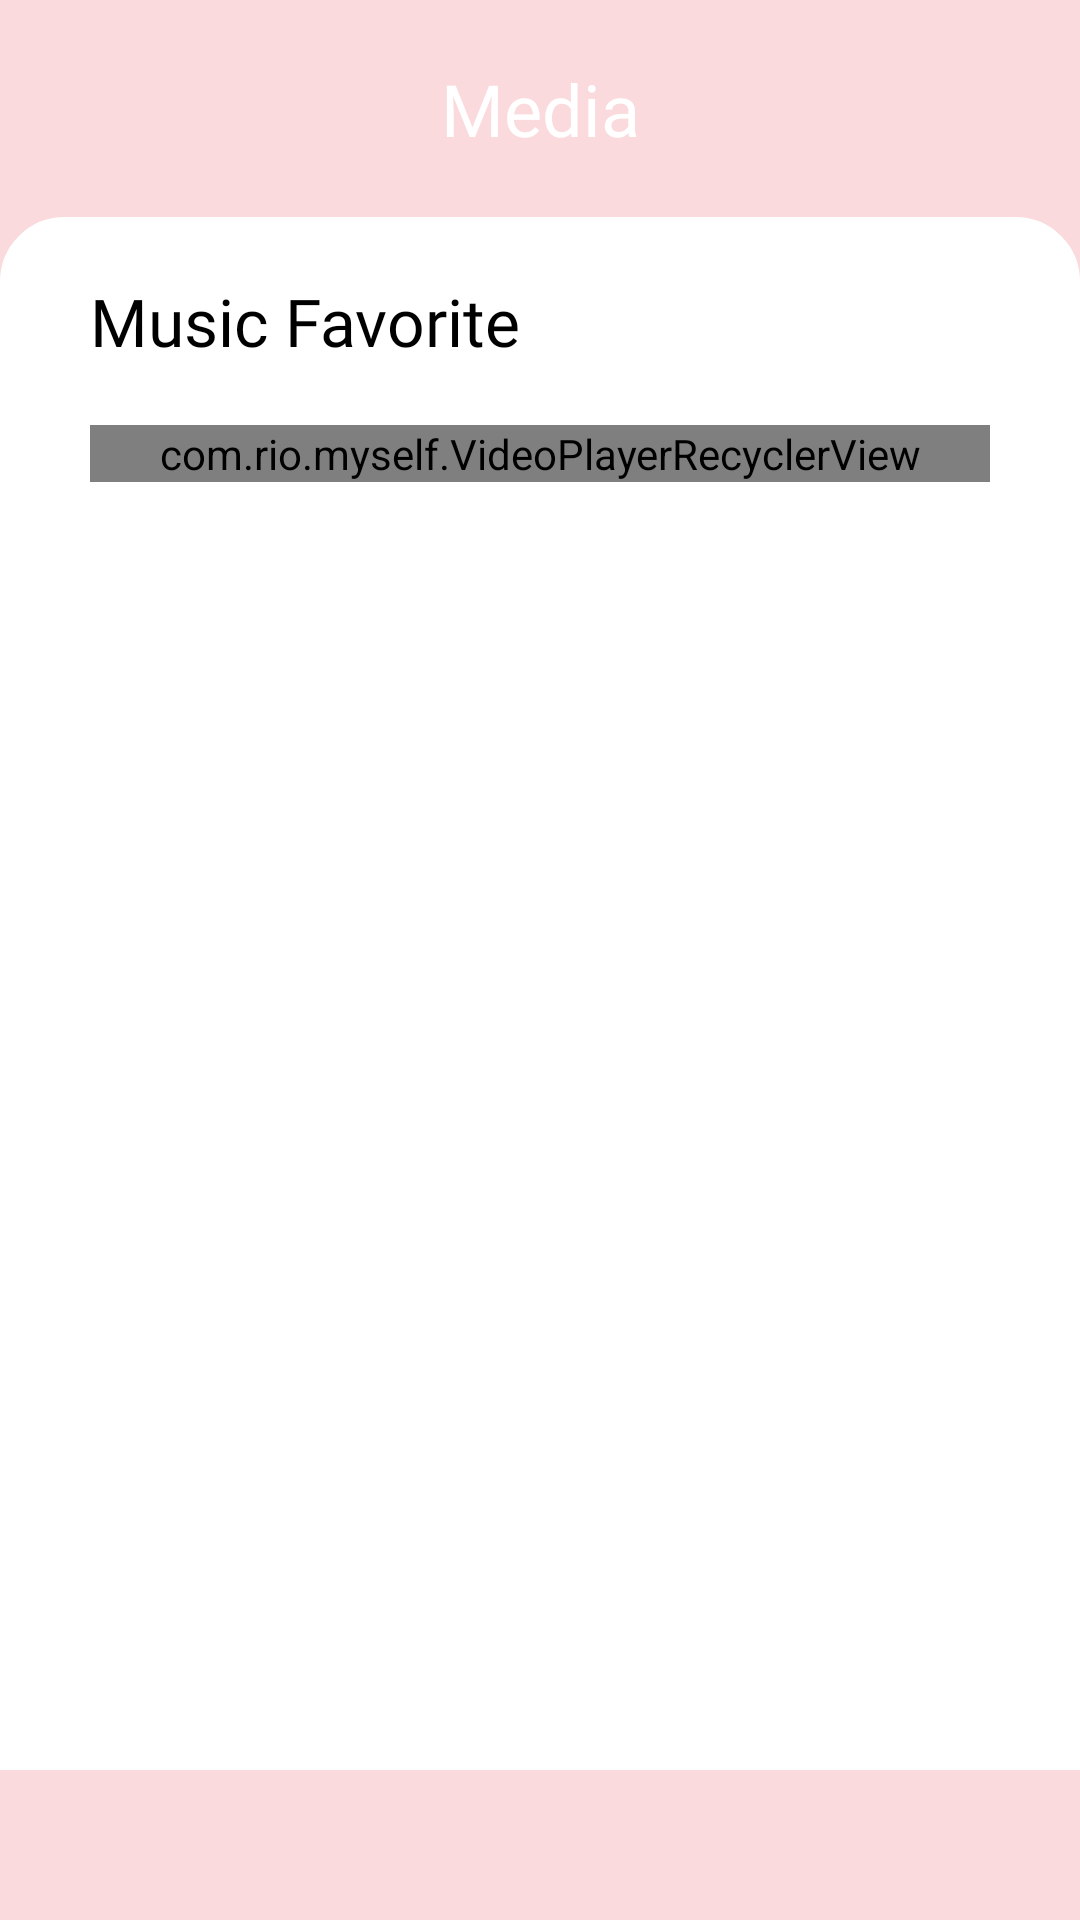

The Android layout XML behind this screen, and the referenced resources:
<!-- AndroidManifest.xml: application theme Theme.MySelf -->
<!-- res/layout/fragment_media.xml -->
<?xml version="1.0" encoding="utf-8"?>
<RelativeLayout xmlns:android="http://schemas.android.com/apk/res/android"
    xmlns:tools="http://schemas.android.com/tools"
    android:layout_width="match_parent"
    android:layout_height="match_parent"
    tools:context=".HomeFragment"
    android:background="@color/pale_pink">

    

    <RelativeLayout
        android:id="@id/judul"
        android:layout_width="match_parent"
        android:layout_height="wrap_content">
        <TextView
            android:layout_width="match_parent"
            android:layout_height="wrap_content"
            android:text="@string/media"
            android:fontFamily="@font/larken_medium"
            android:layout_marginTop="20dp"
            android:layout_marginBottom="20dp"
            android:textSize="24sp"
            android:textColor="@color/white"
            android:gravity="center"/>
    </RelativeLayout>

    <RelativeLayout
        android:layout_width="wrap_content"
        android:layout_height="wrap_content"
        android:layout_below="@id/judul"
        android:background="@drawable/roundedbg"
        android:layout_marginBottom="50dp">

        <ScrollView
            android:layout_width="match_parent"
            android:layout_height="match_parent"
            tools:ignore="UselessParent">

        <LinearLayout
            android:layout_width="match_parent"
            android:layout_height="wrap_content"
            android:orientation="vertical"
            >

        <TextView
            android:layout_width="match_parent"
            android:layout_height="wrap_content"
            android:text="@string/music_favorite"
            android:fontFamily="@font/larken_light"
            android:textSize="22sp"
            android:textColor="@color/black"
            android:layout_marginTop="20dp"
            android:layout_marginStart="30dp"
            android:layout_marginEnd="30dp"
            android:layout_marginBottom="20dp"
            android:gravity="left"
            tools:ignore="RtlHardcoded" />
    <com.rio.myself.VideoPlayerRecyclerView
        android:layout_width="match_parent"
        android:layout_height="match_parent"
        android:layout_marginStart="30dp"
        android:layout_marginEnd="30dp"
        android:id="@+id/recycler_view"
        android:orientation="vertical">
    </com.rio.myself.VideoPlayerRecyclerView>
        </LinearLayout>
        </ScrollView>
    </RelativeLayout>

</RelativeLayout>
<!-- resources referenced by this layout -->
<resources>
  <color name="black">#000000</color>
  <color name="pale_pink">#FADADD</color>
  <color name="white">#FFFF</color>
  <!-- drawable roundedbg (drawable) -->
  <?xml version="1.0" encoding="utf-8"?>
  <selector xmlns:android="http://schemas.android.com/apk/res/android">
      <item>
          <shape android:shape="rectangle">
  
              <solid android:color="@color/white"/>
  
              <stroke
                  android:color="@color/white"
                  android:width="3dp"/>
              <corners
                  android:radius="20dp"
                  android:bottomLeftRadius="0dp"
                  android:bottomRightRadius="0dp"/>
  
          </shape>
      </item>
  </selector>
  <string name="media">Media</string>
  <string name="music_favorite">Music Favorite</string>
  <style name="Theme.MySelf" parent="Theme.AppCompat.DayNight.NoActionBar">
          
          <item name="colorPrimary">@color/colorPrimary</item>
          <item name="colorPrimaryDark">@color/pale_pink</item>
          <item name="colorAccent">@color/colorAccent</item>
          <item name="windowActionBar">false</item>
          <item name="windowNoTitle">true</item>
      </style>
  <color name="colorPrimary">#3F51B5</color>
  <color name="colorAccent">#FF4081</color>
</resources>
